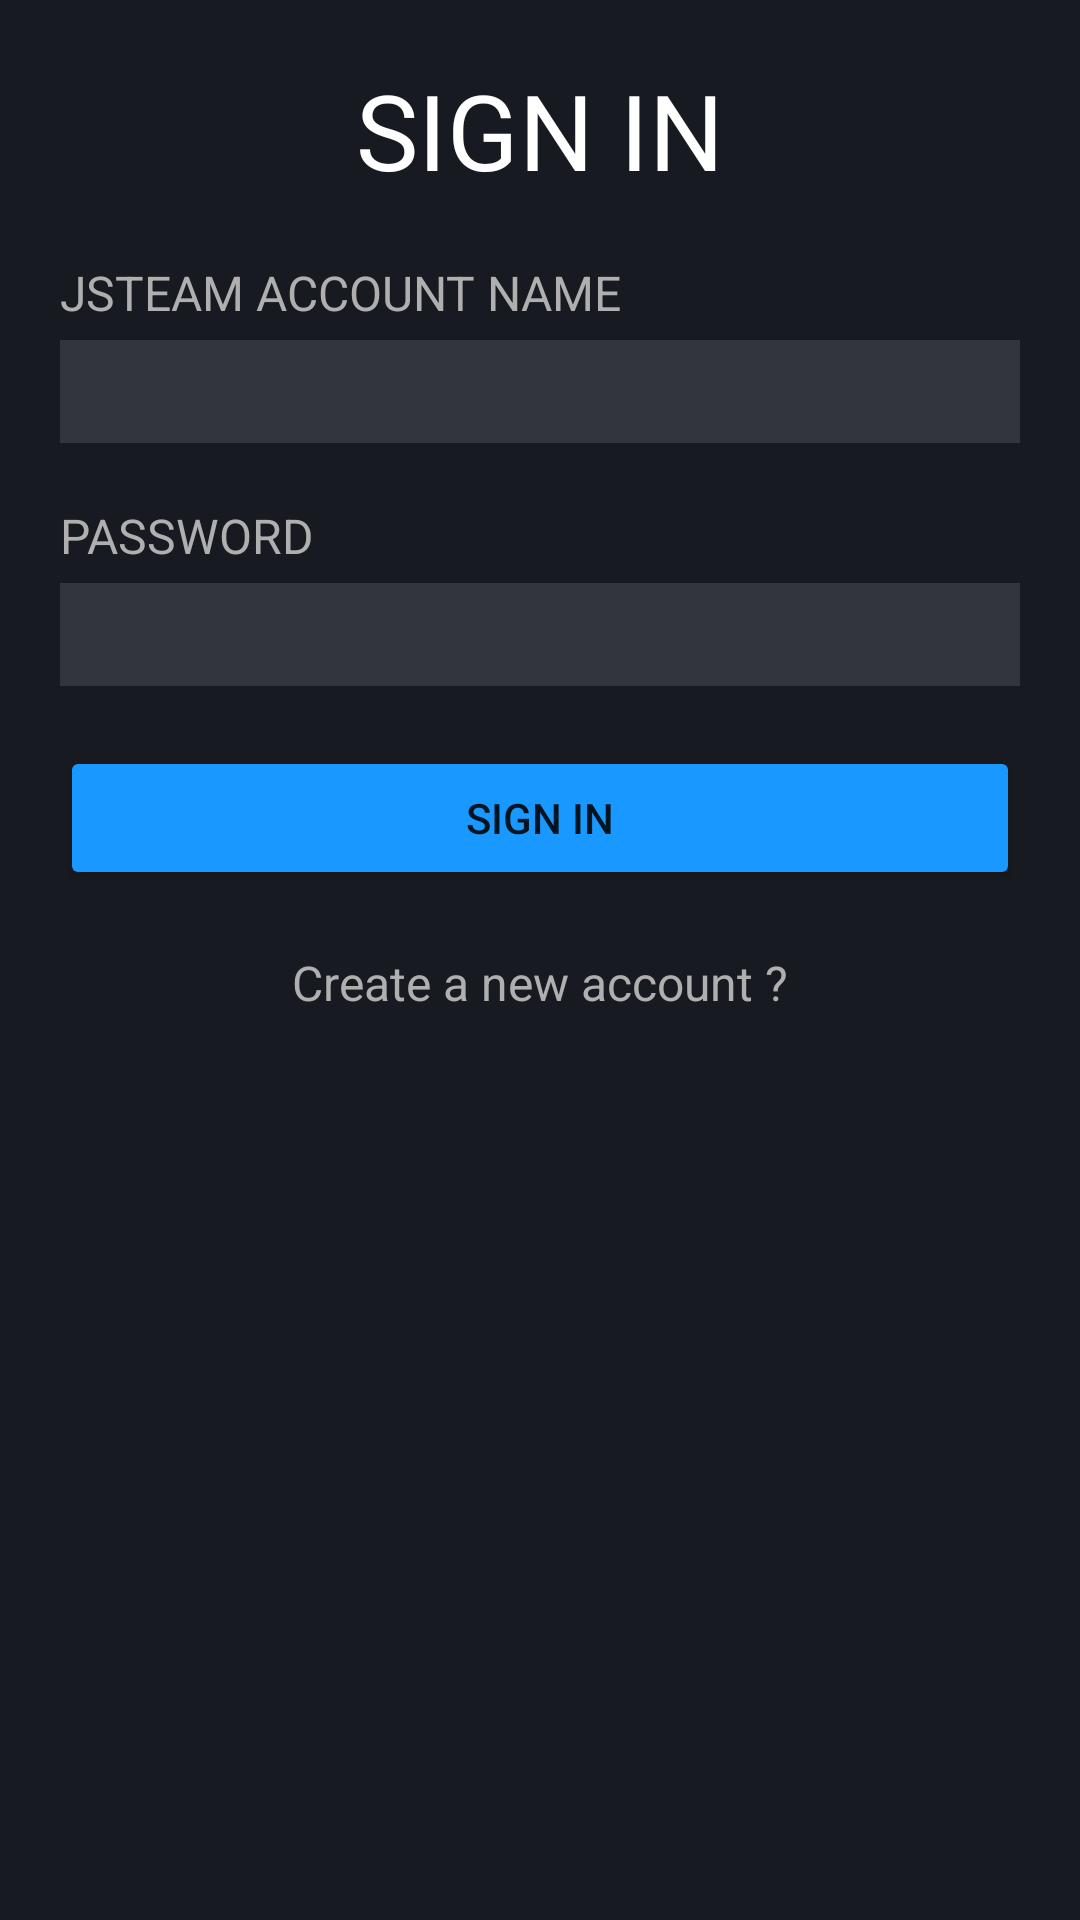

This screen was rendered from an Android layout file. Write that file and the resources it references.
<!-- AndroidManifest.xml: application theme Theme.JSteam -->
<!-- res/layout/activity_login.xml -->
<?xml version="1.0" encoding="utf-8"?>
<LinearLayout xmlns:android="http://schemas.android.com/apk/res/android"
    xmlns:app="http://schemas.android.com/apk/res-auto"
    xmlns:tools="http://schemas.android.com/tools"
    android:layout_width="match_parent"
    android:layout_height="match_parent"
    android:background="@color/primary"
    android:orientation="vertical"
    tools:context=".activity.LoginActivity"
    android:padding="20dp">

    <TextView
        android:layout_gravity="center"
        android:layout_width="wrap_content"
        android:layout_height="wrap_content"
        android:textColor="@color/white"
        android:text="SIGN IN"
        android:textSize="35sp"
        />

    <TextView
        android:layout_marginTop="20dp"
        android:layout_width="match_parent"
        android:layout_height="wrap_content"
        android:text="JSTEAM ACCOUNT NAME"
        android:textSize="16sp"
        android:textColor="@color/gray"/>

    <EditText
        android:id="@+id/username"
        android:layout_marginTop="5dp"
        android:textColor="@color/white"
        android:padding="5dp"
        android:layout_width="match_parent"
        android:layout_height="wrap_content"
        android:background="@color/edit_text"
        android:autofillHints="Username"
        android:inputType="text" />


    <TextView
        android:layout_marginTop="20dp"
        android:layout_width="match_parent"
        android:layout_height="wrap_content"
        android:text="PASSWORD"
        android:textSize="16sp"
        android:textColor="@color/gray"/>

    <EditText
        android:id="@+id/password"
        android:layout_marginTop="5dp"
        android:textColor="@color/white"
        android:padding="5dp"
        android:layout_width="match_parent"
        android:layout_height="wrap_content"
        android:background="@color/edit_text"
        android:autofillHints="Username"
        android:inputType="textPassword" />

    <Button
        android:id="@+id/login"
        android:layout_marginTop="20dp"
        android:layout_width="match_parent"
        android:layout_height="wrap_content"
        android:text="Sign In"
        android:backgroundTint="@color/blue"/>

    <TextView
        android:id="@+id/toRegister"
        android:layout_gravity="center"
        android:layout_marginTop="20dp"
        android:layout_width="wrap_content"
        android:layout_height="wrap_content"
        android:text="Create a new account ?"
        android:textSize="16sp"
        android:textColor="@color/gray"/>

</LinearLayout>
<!-- resources referenced by this layout -->
<resources>
  <color name="blue">#1999ff</color>
  <color name="edit_text">#32353c</color>
  <color name="gray">#afafaf</color>
  <color name="primary">#181a21</color>
  <color name="white">#FFFFFFFF</color>
  <style name="Theme.JSteam" parent="Theme.MaterialComponents.DayNight.NoActionBar">
          
          <item name="colorPrimary">@color/purple_500</item>
          <item name="colorPrimaryVariant">@color/purple_700</item>
          <item name="colorOnPrimary">@color/white</item>
          
          <item name="colorSecondary">@color/teal_200</item>
          <item name="colorSecondaryVariant">@color/teal_700</item>
          <item name="colorOnSecondary">@color/black</item>
          
          <item name="android:statusBarColor" tools:targetApi="l">?attr/colorPrimaryVariant</item>
          
      </style>
  <color name="purple_500">#FF6200EE</color>
  <color name="purple_700">#FF3700B3</color>
  <color name="teal_200">#FF03DAC5</color>
  <color name="teal_700">#FF018786</color>
  <color name="black">#FF000000</color>
</resources>
